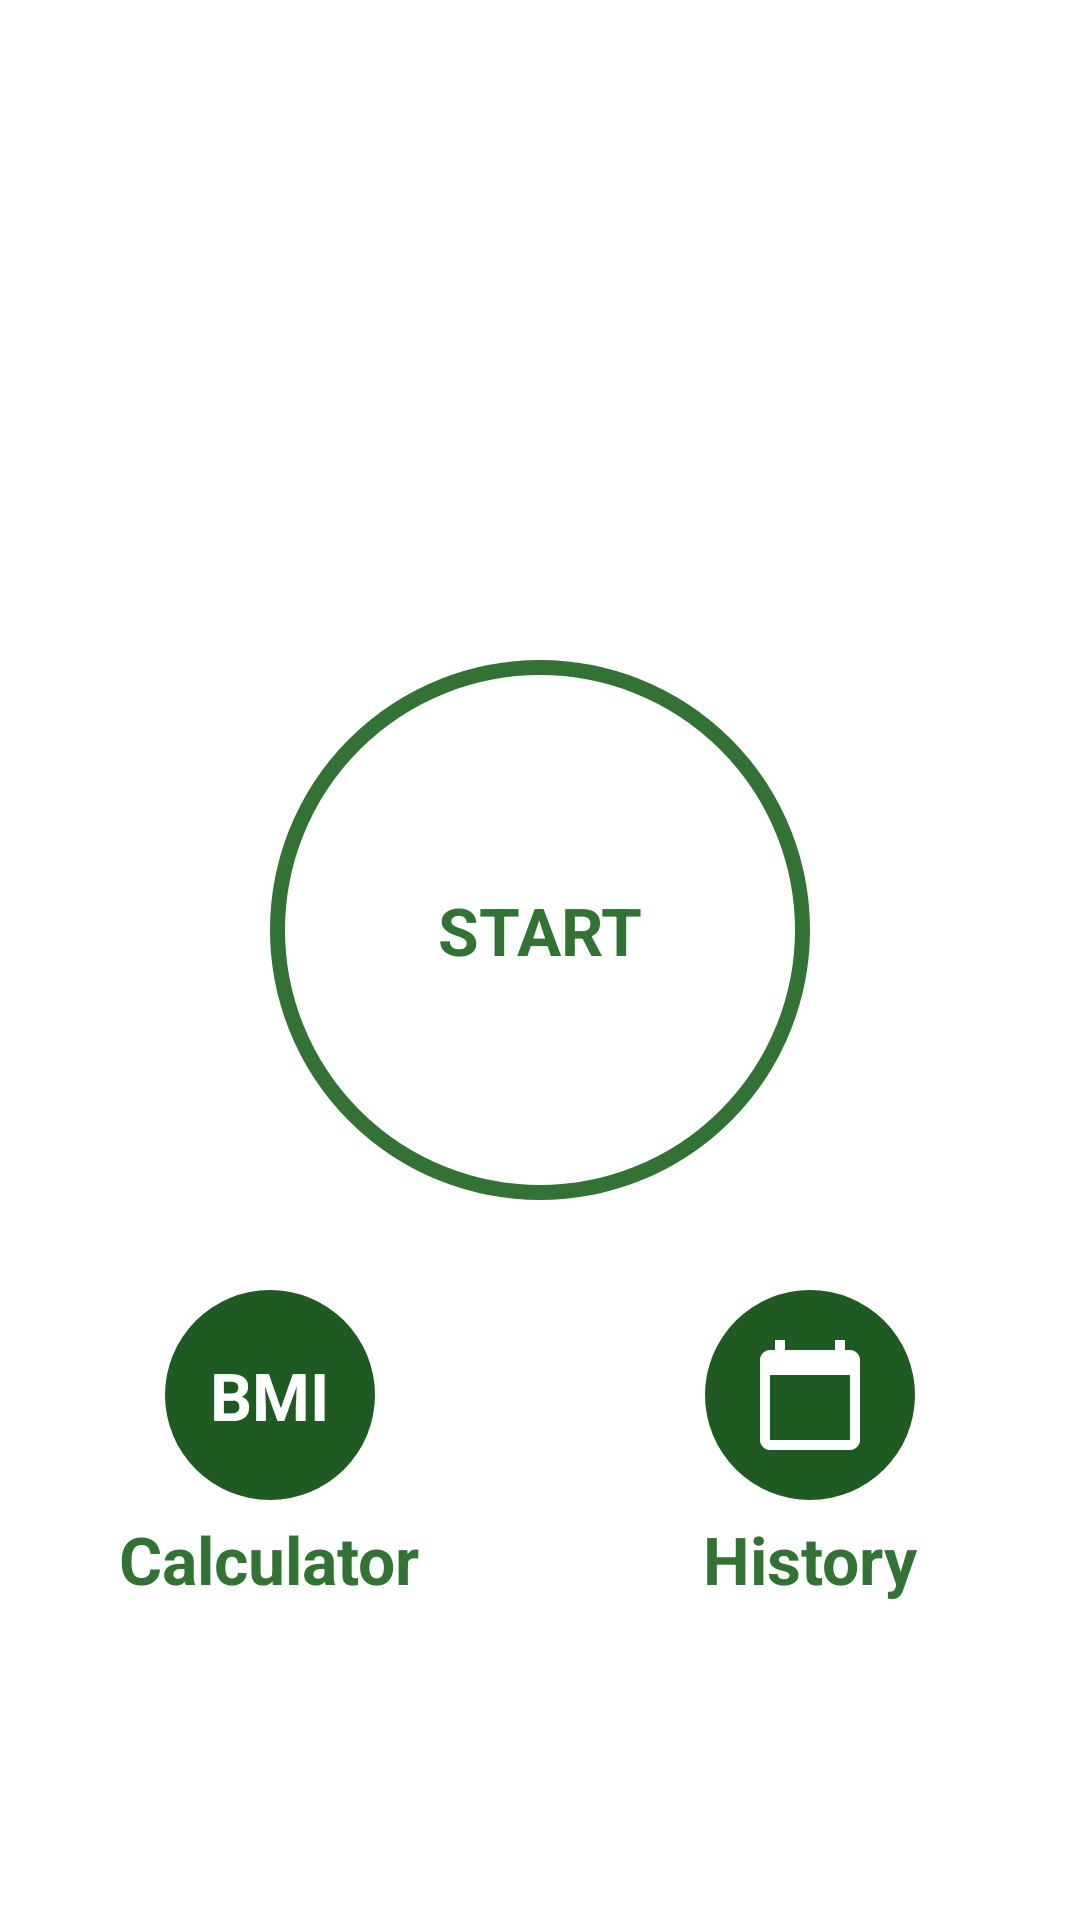

Layout XML and referenced resources for this Android screen:
<!-- AndroidManifest.xml: application theme Theme.WorkOutApp -->
<!-- res/layout/activity_main.xml -->
<?xml version="1.0" encoding="utf-8"?>
<LinearLayout
    xmlns:android="http://schemas.android.com/apk/res/android"
    xmlns:app="http://schemas.android.com/apk/res-auto"
    xmlns:tools="http://schemas.android.com/tools"
    android:layout_width="match_parent"
    android:layout_height="match_parent"
    tools:context=".MainActivity"
    android:orientation="vertical"
    android:layout_gravity="center"
    >

<ImageView
    android:layout_width="match_parent"
    android:layout_height="220dp"
    android:contentDescription="@string/image"
    android:src="@drawable/img_main_page"
    android:padding="5dp"
    />
    <LinearLayout
        android:id="@+id/llStart"
        android:layout_width="180dp"
        android:layout_height="180dp"
        android:gravity="center"
        android:layout_gravity="center"
        android:background="@drawable/item_color_accent_background_ripple_circle"
        >
        <TextView
            android:layout_width="wrap_content"
            android:layout_height="wrap_content"
            android:textSize="22dp"
            android:textColor="@color/green"
            android:text="START"
            android:textStyle="bold"
            />
    </LinearLayout>

    <LinearLayout
        android:layout_width="match_parent"
        android:layout_height="wrap_content"
        android:layout_marginTop="30dp"
        android:baselineAligned="false"
        android:gravity="center"
        android:orientation="horizontal">

        <LinearLayout
            android:layout_width="0dp"
            android:layout_height="match_parent"
            android:layout_weight="1"
            android:gravity="center"
            android:orientation="vertical">

            <LinearLayout
                android:id="@+id/llBMI"
                android:layout_width="70dp"
                android:layout_height="70dp"
                android:layout_gravity="center"
                android:background="@drawable/item_circular_color_accent_background"
                android:gravity="center">

                <TextView
                    android:layout_width="wrap_content"
                    android:layout_height="wrap_content"
                    android:text="BMI"
                    android:textColor="#FFFFFF"
                    android:textSize="22sp"
                    android:textStyle="bold" />
            </LinearLayout>

            <TextView
                android:layout_width="wrap_content"
                android:layout_height="wrap_content"
                android:layout_marginTop="5dp"
                android:text="Calculator"
                android:textColor="@color/green"
                android:textSize="22sp"
                android:textStyle="bold" />
        </LinearLayout>

        <LinearLayout
            android:layout_width="0dp"
            android:layout_height="wrap_content"
            android:layout_weight="1"
            android:gravity="center"
            android:orientation="vertical">

            <LinearLayout
                android:id="@+id/llHistory"
                android:layout_width="70dp"
                android:layout_height="70dp"
                android:layout_gravity="center"
                android:background="@drawable/item_circular_color_accent_background"
                android:gravity="center">

                <ImageView
                    android:layout_width="40dp"
                    android:layout_height="40dp"
                    android:contentDescription="@string/image"
                    android:src="@drawable/ic_calendar" />
            </LinearLayout>

            <TextView
                android:layout_width="wrap_content"
                android:layout_height="wrap_content"
                android:layout_marginTop="5dp"
                android:text="History"
                android:textColor="@color/green"
                android:textSize="22sp"
                android:textStyle="bold" />
        </LinearLayout>
    </LinearLayout>
</LinearLayout>
<!-- resources referenced by this layout -->
<resources>
  <color name="green">#327335</color>
  <!-- drawable ic_calendar (drawable) -->
  <vector android:height="15dp" android:tint="@android:color/white"
      android:viewportHeight="24" android:viewportWidth="24"
      android:width="15dp" xmlns:android="http://schemas.android.com/apk/res/android">
      <path android:fillColor="@android:color/white" android:pathData="M20,3h-1L19,1h-2v2L7,3L7,1L5,1v2L4,3c-1.1,0 -2,0.9 -2,2v16c0,1.1 0.9,2 2,2h16c1.1,0 2,-0.9 2,-2L22,5c0,-1.1 -0.9,-2 -2,-2zM20,21L4,21L4,8h16v13z"/>
  </vector>
  <!-- drawable item_circular_color_accent_background (drawable) -->
  <?xml version="1.0" encoding="utf-8"?>
  <shape xmlns:android="http://schemas.android.com/apk/res/android"
      android:shape="oval">
  
  
      <solid android:color="#1E5A21" />
  </shape>
  <!-- drawable item_color_accent_background_ripple_circle (drawable) -->
  <?xml version="1.0" encoding="utf-8"?>
  <ripple xmlns:android="http://schemas.android.com/apk/res/android" android:color="#C4C4C4">
  
      <item android:id="@android:id/mask">
          <shape android:shape="oval">
              <solid android:color="#000000" />
          </shape>
      </item>
  
      <item android:drawable="@drawable/item_circular_color_accent_border" />
  </ripple>
  <string name="image">image</string>
  <style name="Theme.WorkOutApp" parent="Theme.MaterialComponents.DayNight.NoActionBar">
          
          <item name="colorPrimary">#4A6200EE</item>
          <item name="colorPrimaryVariant">#143700B3</item>
          <item name="colorOnPrimary">@color/white</item>
          
          <item name="colorSecondary">@color/teal_200</item>
          <item name="colorSecondaryVariant">@color/teal_700</item>
          <item name="colorOnSecondary">@color/black</item>
          
          <item name="android:statusBarColor" tools:targetApi="l">?attr/colorPrimaryVariant</item>
          
      </style>
  <!-- drawable item_circular_color_accent_border (drawable) -->
  <?xml version="1.0" encoding="utf-8"?>
  <shape xmlns:android="http://schemas.android.com/apk/res/android"
      android:shape="oval"
      >
      <stroke
          android:width="5dp"
          android:color="@color/green" />
  
      <solid android:color="#FFFFFF" />
  </shape>
  <color name="white">#FFFFFFFF</color>
  <color name="teal_200">#FF03DAC5</color>
  <color name="teal_700">#FF018786</color>
  <color name="black">#FF000000</color>
</resources>
